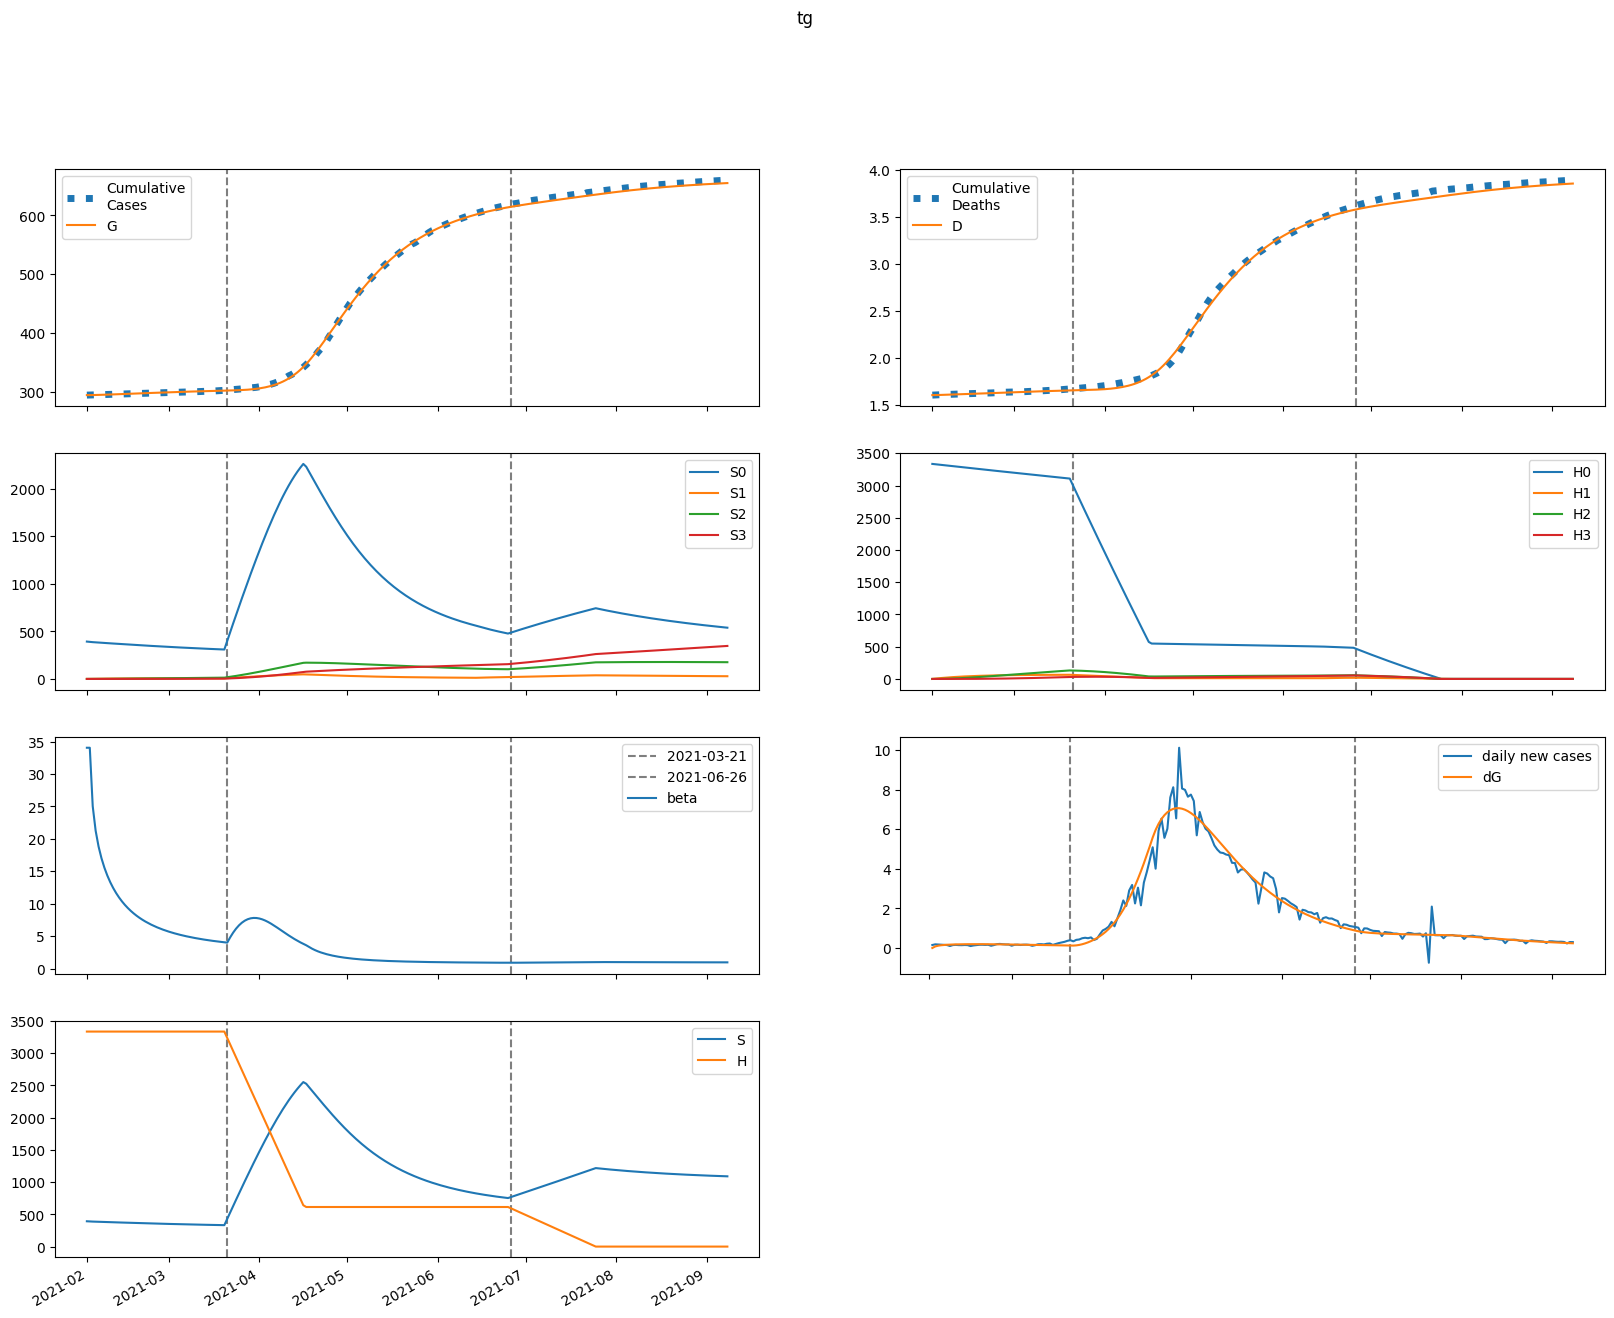

Values plotted in this chart, from the file beside it:
series, 2021-02-01, 2021-02-02, 2021-02-03, 2021-02-04, 2021-02-05, 2021-02-06, 2021-02-07, 2021-02-08, 2021-02-09, 2021-02-10, 2021-02-11, 2021-02-12, 2021-02-13, 2021-02-14, 2021-02-15, 2021-02-16, 2021-02-17, 2021-02-18, 2021-02-19, 2021-02-20, 2021-02-21, 2021-02-22, 2021-02-23
S, 392646, 389757, 387819, 386159, 384609, 383108, 381627, 380156, 378690, 377227, 375768, 374314, 372867, 371427, 369997, 368578, 367171, 365777, 364398, 363034, 361686, 360355, 359042
E, 0.06997, 2888, 4245, 5050, 5582, 5959, 6239, 6453, 6620, 6749, 6848, 6923, 6976, 7010, 7028, 7031, 7022, 7001, 6970, 6930, 6881, 6826, 6764
I, 1037, 692.9, 542.9, 480.1, 460.4, 461.9, 473.3, 488.6, 504.8, 520.2, 534.1, 546.1, 556.2, 564.4, 570.9, 575.6, 578.9, 580.9, 581.6, 581.2, 579.9, 577.6, 574.6
A, 6525, 6261, 6510, 6984, 7580, 8244, 8946, 9669, 10400, 11130, 11853, 12564, 13259, 13936, 14591, 15222, 15829, 16409, 16963, 17488, 17986, 18455, 18895
IH, 0.0, 136.5, 158.9, 150.2, 137.7, 128.8, 124.7, 124.1, 125.9, 128.8, 132.4, 135.9, 139.3, 142.3, 144.8, 146.9, 148.6, 149.9, 150.8, 151.3, 151.5, 151.5, 151.1
IN, 207.3, 405.2, 525.3, 609.9, 678.1, 739.3, 797.9, 856.2, 914.9, 974.1, 1034, 1093, 1153, 1211, 1269, 1325, 1380, 1433, 1484, 1532, 1579, 1623, 1664
D, 1601, 1601, 1602, 1603, 1605, 1606, 1607, 1608, 1609, 1610, 1611, 1612, 1613, 1614, 1615, 1616, 1617, 1619, 1620, 1621, 1622, 1623, 1624
R, 0.0, 273.3, 612.7, 978.8, 1364, 1769, 2200, 2661, 3152, 3677, 4235, 4828, 5453, 6111, 6800, 7520, 8269, 9046, 9849, 10678, 11530, 12405, 13300
G, 294587, 294587, 294667, 294784, 294923, 295078, 295242, 295415, 295593, 295776, 295962, 296151, 296342, 296535, 296729, 296923, 297117, 297311, 297504, 297697, 297888, 298078, 298267
H, 3334814, 3334814, 3334814, 3334814, 3334814, 3334814, 3334814, 3334814, 3334814, 3334814, 3334814, 3334814, 3334814, 3334814, 3334814, 3334814, 3334814, 3334814, 3334814, 3334814, 3334814, 3334814, 3334814
S0, 392646, 389173, 386657, 384423, 382306, 380242, 378204, 376179, 374164, 372157, 370159, 368170, 366191, 364225, 362272, 360335, 358413, 356508, 354622, 352754, 350907, 349079, 347272
E0, 0.06997, 2888, 4242, 5043, 5570, 5941, 6214, 6422, 6581, 6703, 6795, 6862, 6908, 6936, 6947, 6944, 6928, 6902, 6865, 6820, 6766, 6706, 6640
I0, 1037, 692.9, 542.9, 480, 460.1, 461.4, 472.4, 487.4, 503.1, 518, 531.4, 542.8, 552.3, 560, 565.8, 570, 572.8, 574.2, 574.4, 573.5, 571.7, 569, 565.5
A0, 6525, 6261, 6510, 6984, 7578, 8240, 8939, 9658, 10384, 11108, 11824, 12527, 13213, 13880, 14524, 15144, 15739, 16307, 16847, 17359, 17842, 18297, 18723
IH0, 0.0, 136.5, 158.9, 150.2, 137.7, 128.8, 124.6, 124, 125.6, 128.5, 131.9, 135.3, 138.5, 141.4, 143.8, 145.8, 147.3, 148.4, 149.2, 149.6, 149.6, 149.4, 149
IN0, 207.3, 405.2, 525.3, 609.9, 678.1, 739.2, 797.8, 855.9, 914.3, 973.3, 1032, 1092, 1150, 1208, 1265, 1321, 1375, 1426, 1476, 1524, 1569, 1612, 1652
D0, 1601, 1601, 1602, 1603, 1605, 1606, 1607, 1608, 1609, 1610, 1611, 1612, 1613, 1614, 1615, 1616, 1617, 1618, 1620, 1621, 1622, 1623, 1624
R0, 0.0, 273.3, 612.7, 978.8, 1364, 1769, 2200, 2660, 3151, 3675, 4232, 4823, 5447, 6102, 6789, 7505, 8250, 9023, 9821, 10643, 11489, 12357, 13244
G0, 294587, 294587, 294667, 294784, 294923, 295077, 295241, 295413, 295590, 295772, 295957, 296145, 296334, 296525, 296717, 296908, 297100, 297292, 297482, 297672, 297860, 298047, 298232
H0, 3334814, 3329812, 3324817, 3319830, 3314850, 3309878, 3304913, 3299956, 3295006, 3290064, 3285128, 3280201, 3275280, 3270368, 3265462, 3260564, 3255673, 3250789, 3245913, 3241044, 3236183, 3231329, 3226482
S1, 0.0, 584.6, 1121, 1614, 2067, 2483, 2865, 3215, 3536, 3830, 4099, 4344, 4568, 4773, 4959, 5128, 5282, 5422, 5548, 5662, 5765, 5858, 5941
E1, 0.0, 0.0, 2.907, 7.122, 12.16, 17.79, 23.8, 30.06, 36.42, 42.77, 49, 55.03, 60.8, 66.25, 71.36, 76.1, 80.46, 84.42, 88, 91.2, 94.03, 96.5, 98.62
I1, 0.0, 0.0, 0.0, 0.0803, 0.2504, 0.5033, 0.8276, 1.211, 1.64, 2.102, 2.586, 3.082, 3.58, 4.072, 4.551, 5.013, 5.452, 5.866, 6.253, 6.61, 6.937, 7.233, 7.5
A1, 0.0, 0.0, 0.0, 0.5054, 1.723, 3.768, 6.707, 10.57, 15.37, 21.08, 27.66, 35.06, 43.21, 52.03, 61.44, 71.36, 81.71, 92.39, 103.3, 114.4, 125.7, 136.9, 148.2
IH1, 0.0, 0.0, 0.0, 0.0, 0.01057, 0.0382, 0.08519, 0.1512, 0.2343, 0.332, 0.4412, 0.5592, 0.6829, 0.8097, 0.9374, 1.064, 1.187, 1.306, 1.42, 1.527, 1.627, 1.72, 1.805
IN1, 0.0, 0.0, 0.0, 0.0, 0.01606, 0.0654, 0.1631, 0.3212, 0.5487, 0.8515, 1.233, 1.694, 2.233, 2.847, 3.532, 4.281, 5.088, 5.947, 6.849, 7.787, 8.754, 9.742, 10.74
D1, 0.0, 0.0, 0.0, 0.0, 0.0, 8.387392762717428e-05, 0.000387, 0.001063, 0.002263, 0.004122, 0.006756, 0.01026, 0.0147, 0.02011, 0.02654, 0.03398, 0.04242, 0.05184, 0.06221, 0.07348, 0.08559, 0.0985, 0.1122
R1, 0.0, 0.0, 0.0, 0.0, 0.02044, 0.09609, 0.2704, 0.5914, 1.109, 1.872, 2.928, 4.322, 6.095, 8.283, 10.92, 14.03, 17.64, 21.77, 26.42, 31.62, 37.36, 43.65, 50.48
G1, 0.0, 0.0, 0.0, 0.0803, 0.277, 0.613, 1.104, 1.762, 2.592, 3.598, 4.779, 6.133, 7.653, 9.332, 11.16, 13.13, 15.23, 17.46, 19.79, 22.22, 24.74, 27.33, 30
H1, 0.0, 5002, 9640, 13938, 17922, 21615, 25035, 28205, 31140, 33858, 36375, 38704, 40860, 42854, 44699, 46404, 47981, 49437, 50782, 52023, 53169, 54226, 55199
S2, 0.0, 0.0, 41.55, 120.7, 233.9, 377.9, 549.6, 746.2, 965.1, 1204, 1460, 1733, 2019, 2317, 2626, 2944, 3270, 3603, 3941, 4284, 4630, 4979, 5330
E2, 0.0, 0.0, 0.0, 0.06228, 0.2193, 0.4949, 0.9066, 1.466, 2.179, 3.047, 4.067, 5.23, 6.529, 7.952, 9.486, 11.12, 12.83, 14.62, 16.46, 18.35, 20.27, 22.2, 24.14
I2, 0.0, 0.0, 0.0, 0.0, 0.00172, 0.007207, 0.01849, 0.0374, 0.06549, 0.104, 0.1537, 0.215, 0.2882, 0.3729, 0.4689, 0.5754, 0.6917, 0.8168, 0.9497, 1.089, 1.235, 1.385, 1.539
A2, 0.0, 0.0, 0.0, 0.0, 0.01083, 0.04851, 0.1326, 0.2848, 0.5282, 0.8857, 1.38, 2.031, 2.858, 3.877, 5.103, 6.546, 8.214, 10.11, 12.24, 14.61, 17.21, 20.04, 23.09
IH2, 0.0, 0.0, 0.0, 0.0, 0.0, 0.0002264, 0.001061, 0.002959, 0.00639, 0.01179, 0.01953, 0.02991, 0.04313, 0.05932, 0.0785, 0.1006, 0.1256, 0.1533, 0.1835, 0.216, 0.2505, 0.2867, 0.3245
IN2, 0.0, 0.0, 0.0, 0.0, 0.0, 0.000344, 0.00177, 0.005386, 0.01262, 0.02514, 0.04479, 0.07348, 0.1131, 0.1656, 0.2326, 0.3158, 0.4165, 0.5358, 0.6748, 0.8339, 1.014, 1.215, 1.436
D2, 0.0, 0.0, 0.0, 0.0, 0.0, 0.0, 1.7966756335899344e-06, 1.0215203915751114e-05, 3.369814165406111e-05, 8.440335341035985e-05, 0.000178, 0.0003329, 0.0005703, 0.0009125, 0.001383, 0.002006, 0.002805, 0.003802, 0.005019, 0.006475, 0.008189, 0.01018, 0.01245
R2, 0.0, 0.0, 0.0, 0.0, 0.0, 0.0004378, 0.002528, 0.008496, 0.02173, 0.04684, 0.08965, 0.1572, 0.2575, 0.3996, 0.5934, 0.8494, 1.178, 1.592, 2.101, 2.718, 3.455, 4.321, 5.329
G2, 0.0, 0.0, 0.0, 0.0, 0.00172, 0.007777, 0.02145, 0.04649, 0.08698, 0.1472, 0.2313, 0.3437, 0.4881, 0.6685, 0.8881, 1.15, 1.457, 1.812, 2.215, 2.67, 3.177, 3.737, 4.35
H2, 0.0, 0.0, 357.3, 1042, 2025, 3281, 4786, 6517, 8454, 10578, 12870, 15315, 17897, 20603, 23419, 26333, 29334, 32412, 35557, 38761, 42016, 45313, 48647
S3, 0.0, 0.0, 0.0, 0.4939, 1.929, 4.708, 9.198, 15.72, 24.58, 36.04, 50.32, 67.65, 88.19, 112.1, 139.6, 170.7, 205.6, 244.3, 286.9, 333.6, 384.3, 439, 497.9
E3, 0.0, 0.0, 0.0, 0.0, 0.0003964, 0.001823, 0.005097, 0.01117, 0.02106, 0.03585, 0.05656, 0.08421, 0.1197, 0.164, 0.2176, 0.2814, 0.3558, 0.4411, 0.5378, 0.6459, 0.7656, 0.8967, 1.039
I3, 0.0, 0.0, 0.0, 0.0, 0.0, 1.0949387354744042e-05, 5.766984958708241e-05, 0.0001793, 0.0004283, 0.0008681, 0.00157, 0.002612, 0.004071, 0.006028, 0.008558, 0.01173, 0.01561, 0.02026, 0.02573, 0.03205, 0.03926, 0.04739, 0.05644
A3, 0.0, 0.0, 0.0, 0.0, 0.0, 6.891361522789345e-05, 0.000383, 0.001254, 0.003144, 0.006679, 0.01264, 0.02196, 0.03571, 0.05508, 0.08136, 0.1159, 0.1601, 0.2155, 0.2835, 0.3655, 0.463, 0.5774, 0.7099
IH3, 0.0, 0.0, 0.0, 0.0, 0.0, 0.0, 1.4412627100809949e-06, 8.305593286562411e-06, 2.772210972917341e-05, 7.012216021028161e-05, 0.000149, 0.0002806, 0.0004829, 0.0007753, 0.001178, 0.00171, 0.002392, 0.003241, 0.004274, 0.005505, 0.006948, 0.008612, 0.01051
IN3, 0.0, 0.0, 0.0, 0.0, 0.0, 0.0, 2.1898774709488084e-06, 1.3623975567317644e-05, 4.886758018346073e-05, 0.0001323, 0.0002999, 0.0006003, 0.001095, 0.00186, 0.00298, 0.004556, 0.006694, 0.009512, 0.01313, 0.01768, 0.02328, 0.03007, 0.03818
D3, 0.0, 0.0, 0.0, 0.0, 0.0, 0.0, 0.0, 1.1437352022800658e-08, 7.73476080172028e-08, 2.9734048341009004e-07, 8.53805189888998e-07, 2.0364318933952324e-06, 4.262957811361903e-06, 8.094871955788413e-06, 1.424753002457616e-05, 2.3594685178838042e-05, 3.716782429382265e-05, 5.615093382897118e-05, 8.187143686780058e-05, 0.0001158, 0.0001595, 0.0002146, 0.000283
R3, 0.0, 0.0, 0.0, 0.0, 0.0, 0.0, 2.786967219263611e-06, 1.9092468248727474e-05, 7.453265110094852e-05, 0.0002177, 0.0005286, 0.001127, 0.002182, 0.003916, 0.006613, 0.01062, 0.01637, 0.02434, 0.03509, 0.04928, 0.0676, 0.09083, 0.1198
G3, 0.0, 0.0, 0.0, 0.0, 0.0, 1.0949387354744042e-05, 6.130098976811221e-05, 0.0002021, 0.0005105, 0.001092, 0.002082, 0.003645, 0.00597, 0.009277, 0.01381, 0.01982, 0.02759, 0.03742, 0.0496, 0.06445, 0.08229, 0.1034, 0.1282
H3, 0.0, 0.0, 0.0, 4.254, 16.65, 40.76, 79.82, 136.8, 214.4, 315, 440.9, 594.2, 776.5, 989.5, 1235, 1514, 1827, 2176, 2562, 2985, 3447, 3947, 4487
beta, 34.05, 34.05, 25.03, 21.25, 18.82, 17, 15.55, 14.34, 13.31, 12.42, 11.65, 10.96, 10.36, 9.819, 9.335, 8.9, 8.506, 8.149, 7.823, 7.525, 7.253, 7.002, 6.771
